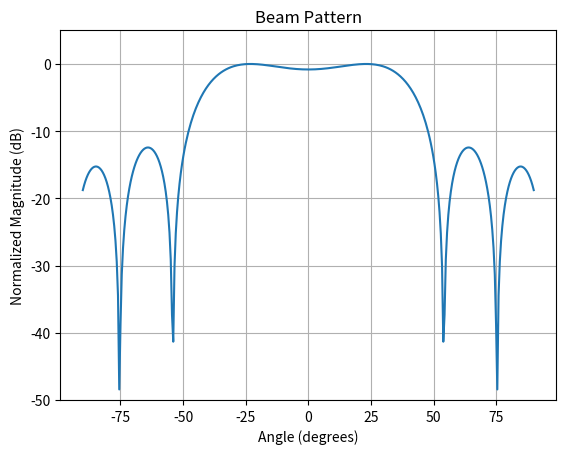

The script that saved this image:
import numpy as np
import matplotlib.pyplot as plt

def generate_steering_vector(num_antennas, angle):
    """
    Generates a steering vector.

    Parameters:
        num_antennas (int): Number of antennas.
        angle (float): Incident angle in degrees.

    Returns:
        numpy.ndarray: Steering vector.
    """
    n = np.arange(num_antennas)
    steering_vector = np.exp(-1j  * np.pi  * n * np.cos(angle * np.pi / 180))
    return steering_vector

def generate_digital_precoder(num_rf_chains, num_sig_stream):
    angles = np.linspace(0, 180, num_sig_stream, endpoint=False)
    F_bb = np.zeros((num_rf_chains, num_sig_stream), dtype=complex)
    for i, angle in enumerate(angles):
        F_bb[:,i] = generate_steering_vector(num_rf_chains, angle)
    return F_bb

def calculate_beam_pattern(steering_vector, angles, num_antennas):
    """
    Calculates the beam pattern.

    Parameters:
        steering_vector (numpy.ndarray): Steering vector.
        angles (numpy.ndarray): Angles at which to calculate the beam pattern.
        num_antennas (int) : number of antennas
        wavenumber (float) : wavenumber

    Returns:
        numpy.ndarray: Beam pattern.
    """

    beam_pattern = []
    for angle in angles:
        array_response = np.exp(1j * np.pi * np.arange(num_antennas) * np.cos(angle))
        beam_pattern.append(20 * np.log10(np.abs(np.dot(steering_vector, array_response))))
    return np.array(beam_pattern)

# Parameter settings
num_antennas = 6  # Number of antennas
steer_angle = 23.1  # Incident angle cosine value
# wavenumber = 0.5  # Wavenumber
angles = np.linspace(-np.pi/2, np.pi/2, 360)  # Angles to calculate the beam pattern
num_rf_chains = num_antennas # Number of RF chains

# Generate steering vectors
f_rf_1 = generate_steering_vector(num_antennas, steer_angle)
# print(steering_vector.shape)
# steering_vector2 = generate_steering_vector(num_antennas, 25 + 11.25, wavenumber)
# shift = np.exp(1j * 0.3 * np.pi)
# steering_vector = steering_vector1 #+ shift * steering_vector2
# steering_vector = steering_vector1

#
F_rf = np.tile(f_rf_1.reshape(-1, 1), num_rf_chains)

s = np.zeros(num_rf_chains, dtype=complex)
s[1] = 1
# print(s)

# angles = np.linspace(0, 180, num_rf_chains, endpoint=False)
# print(angles)

# Generate digital precoder
F_bb = generate_digital_precoder(num_rf_chains, num_rf_chains)

s_precoded = F_rf @ F_bb @ s


# Calculate beam pattern
beam_pattern = calculate_beam_pattern(s_precoded, angles, num_antennas)

# Plot beam pattern
plt.plot(np.rad2deg(angles), (beam_pattern - np.max(beam_pattern)))
plt.xlabel("Angle (degrees)")
plt.ylabel("Normalized Magnitude (dB)")
plt.title("Beam Pattern")
plt.grid(True)
plt.ylim(-50, 5)
plt.show()